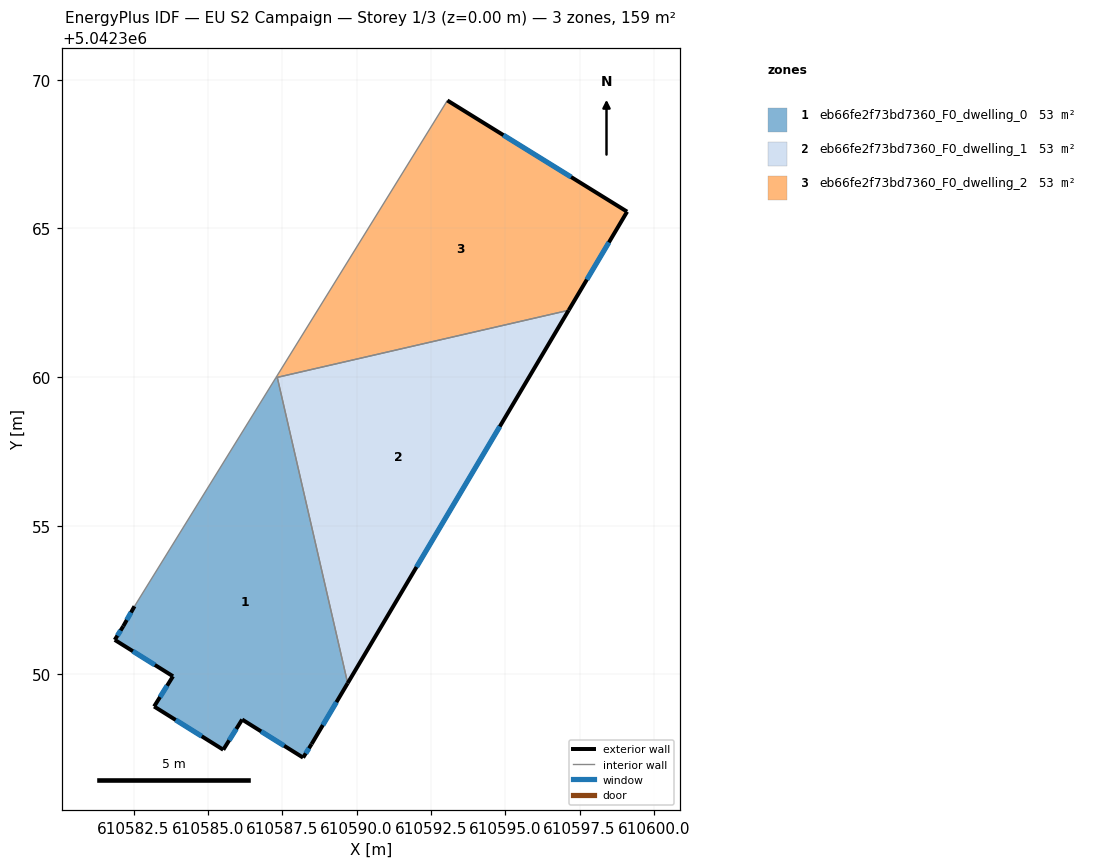
=== STOREY PLAN SPEC (per zone: floor XY polygon, exterior-wall plan segments, windows/doors) ===
zone 1: eb66fe2f73bd7360_F0_dwelling_0  (53.1 m²)
  floor: (610587.33, 5042359.99) (610589.70, 5042349.71) (610588.49, 5042347.66) (610588.20, 5042347.20) (610586.15, 5042348.49) (610585.52, 5042347.47) (610583.19, 5042348.92) (610583.83, 5042349.94) (610581.87, 5042351.16) (610582.16, 5042351.62) (610582.53, 5042352.29) (610587.29, 5042359.98)
  exterior wall: (610586.15, 5042348.49) – (610588.20, 5042347.20)  [2.4 m]
    window: (610586.79, 5042348.09) – (610587.57, 5042347.60)  [1.0 m²]
  exterior wall: (610585.52, 5042347.47) – (610586.15, 5042348.49)  [1.2 m]
    window: (610585.72, 5042347.79) – (610585.96, 5042348.17)  [0.5 m²]
  exterior wall: (610583.19, 5042348.92) – (610585.52, 5042347.47)  [2.7 m]
    window: (610583.92, 5042348.47) – (610584.79, 5042347.92)  [1.2 m²]
  exterior wall: (610583.83, 5042349.94) – (610583.19, 5042348.92)  [1.2 m]
    window: (610583.63, 5042349.62) – (610583.39, 5042349.24)  [0.5 m²]
  exterior wall: (610581.87, 5042351.16) – (610583.83, 5042349.94)  [2.3 m]
    window: (610582.48, 5042350.78) – (610583.22, 5042350.32)  [1.0 m²]
  exterior wall: (610582.16, 5042351.62) – (610581.87, 5042351.16)  [0.5 m]
    window: (610582.07, 5042351.48) – (610581.96, 5042351.31)  [0.2 m²]
  exterior wall: (610582.53, 5042352.29) – (610582.16, 5042351.62)  [0.8 m]
    window: (610582.42, 5042352.08) – (610582.27, 5042351.83)  [0.3 m²]
  exterior wall: (610588.49, 5042347.66) – (610589.70, 5042349.71)  [2.4 m]
    window: (610588.87, 5042348.30) – (610589.33, 5042349.07)  [1.0 m²]
  exterior wall: (610588.20, 5042347.20) – (610588.49, 5042347.66)  [0.5 m]
    window: (610588.29, 5042347.35) – (610588.40, 5042347.52)  [0.2 m²]
  interior walls: 3
zone 2: eb66fe2f73bd7360_F0_dwelling_1  (53.1 m²)
  floor: (610597.14, 5042362.25) (610589.70, 5042349.71) (610587.33, 5042359.99)
  exterior wall: (610589.70, 5042349.71) – (610597.14, 5042362.25)  [14.6 m]
    window: (610592.02, 5042353.61) – (610594.82, 5042358.34)  [6.2 m²]
  interior walls: 2
zone 3: eb66fe2f73bd7360_F0_dwelling_2  (53.1 m²)
  floor: (610599.10, 5042365.57) (610597.14, 5042362.25) (610587.29, 5042359.98) (610593.06, 5042369.31)
  exterior wall: (610599.10, 5042365.57) – (610593.06, 5042369.31)  [7.1 m]
    window: (610597.22, 5042366.73) – (610594.94, 5042368.14)  [3.0 m²]
  exterior wall: (610597.14, 5042362.25) – (610599.10, 5042365.57)  [3.9 m]
    window: (610597.75, 5042363.28) – (610598.49, 5042364.53)  [1.6 m²]
  interior walls: 3

=== DERIVED (storey summary) ===
Building: EU S2 Campaign
Storey: 1 of 3  (floor level z = 0.00 m)
Storey gross floor area: 159.2 m²
Zones on this storey: 3
  - eb66fe2f73bd7360_F0_dwelling_0: floor 53.1 m²; exterior wall 14.1 m (42.3 m²); 9 window(s) 6.0 m²; WWR 14.2%
  - eb66fe2f73bd7360_F0_dwelling_1: floor 53.1 m²; exterior wall 14.6 m (43.7 m²); 1 window(s) 6.2 m²; WWR 14.2%
  - eb66fe2f73bd7360_F0_dwelling_2: floor 53.1 m²; exterior wall 11.0 m (32.9 m²); 2 window(s) 4.7 m²; WWR 14.2%
Zone adjacency (shared interzone walls):
  - eb66fe2f73bd7360_F0_dwelling_0 ↔ eb66fe2f73bd7360_F0_dwelling_1
  - eb66fe2f73bd7360_F0_dwelling_0 ↔ eb66fe2f73bd7360_F0_dwelling_2
  - eb66fe2f73bd7360_F0_dwelling_1 ↔ eb66fe2f73bd7360_F0_dwelling_2